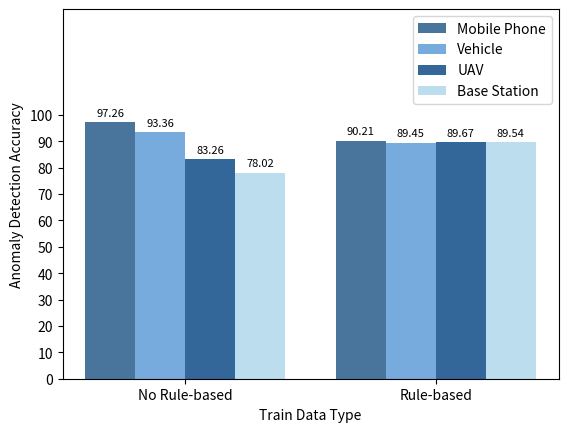

Write the Python code that produced this figure.
import matplotlib.pyplot as plt
import numpy as np

# 假设我们有两个组，每个组有四个类别
N = 2  # 类别数量
groups = ('Group1', 'Group2', 'Group3', 'Group4')  # 组名
indices = np.arange(N)  # 类别索引
width = 0.2  # 柱子的宽度

# 为每个组生成一些随机数据

# lenw = 130
# ytitle = 'Anomaly Detection Accuracy'
# AnomalyBERT = [86.78,82.57]
# SR_CNN = [87.89,81.26]
# CL_MPPCA = [86.56,81.64]
# LSTM_transformer = [88.87,83.37]
# MSADM = [95.61,91.46]

lenw = 140
ytitle = 'Anomaly Detection Accuracy'
MobilePhone= [97.26,90.21]
Vehicle = [93.36, 89.45]
UAV = [83.26, 89.67]
BASESTATION = [78.02, 89.54]

# 创建分组柱状图
colors = {
    'MSADM': '#49759C',  # 深蓝色
    'SR_CNN': '#77AADD',  # 亮蓝色
    'CL_MPPCA': '#336699',  # 钴蓝色
    'AnomalyBERT': '#BBDDEE',  # 淡蓝色
    'LSTM_transformer': '#224466'  # 海军蓝
}

fig, ax = plt.subplots()
rects1 = ax.bar(indices, MobilePhone, width, label='Mobile Phone', color=colors['MSADM'])
rects2 = ax.bar(indices + width, Vehicle, width, label='Vehicle', color=colors['SR_CNN'])
rects3 = ax.bar(indices + 2 * width, UAV, width, label='UAV', color=colors['CL_MPPCA'])
rects4 = ax.bar(indices + 3 * width, BASESTATION, width, label='Base Station', color=colors['AnomalyBERT'])

ax.set_ylim(0,lenw)
ax.set_yticks(np.arange(0, 110, 10))

def autolabel(rects):
    for rect in rects:
        height = rect.get_height()
        ax.annotate('{:.2f}'.format(height),
                    xy=(rect.get_x() + rect.get_width() / 2, height),
                    xytext=(0, 3),  # 3 points vertical offset
                    textcoords="offset points",
                    ha='center', va='bottom',
                    fontsize=8)  # 调整字体大小为8

autolabel(rects1)
autolabel(rects2)
autolabel(rects3)
autolabel(rects4)

# 添加标题和标签
ax.set_xlabel('Train Data Type')
ax.set_ylabel(ytitle)
ax.set_xticks(indices + width * 1.5)  # 计算标签的位置
ax.set_xticklabels(('No Rule-based', 'Rule-based'))
ax.legend()

# 显示图形
plt.savefig('device.pdf', dpi=600, bbox_inches='tight')
plt.show()
